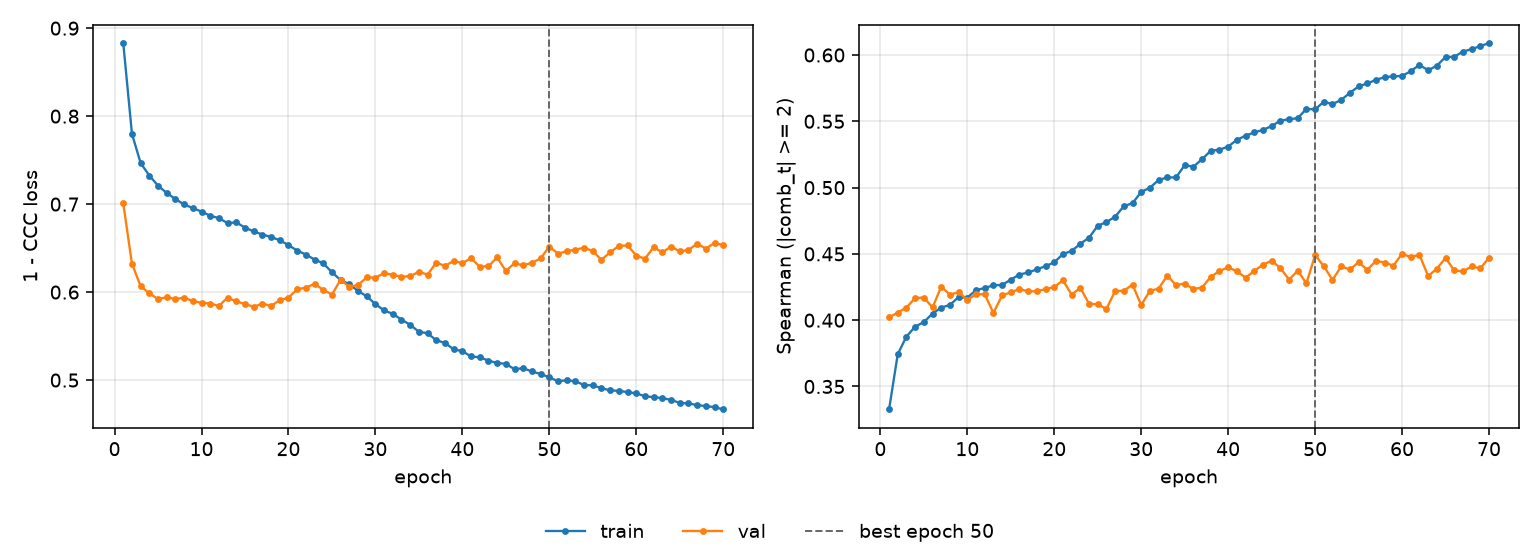

The data file committed next to this chart (first rows):
epoch, tr_loss, vl_loss, tr_sp, vl_sp, is_best
1, 0.8829, 0.7008, 0.3327, 0.4022, False
2, 0.7799, 0.6323, 0.3743, 0.4057, False
3, 0.7466, 0.6068, 0.3877, 0.4096, False
4, 0.7325, 0.5986, 0.3951, 0.4167, False
5, 0.7209, 0.5921, 0.3986, 0.4171, False
6, 0.7127, 0.5941, 0.405, 0.4096, False
7, 0.7057, 0.5921, 0.4095, 0.4252, False
8, 0.6996, 0.5938, 0.4115, 0.4193, False
9, 0.6955, 0.5897, 0.4174, 0.421, False
10, 0.6915, 0.5879, 0.4169, 0.4154, False
11, 0.6869, 0.587, 0.4227, 0.4194, False
12, 0.684, 0.5843, 0.4242, 0.4196, False
13, 0.6784, 0.5938, 0.4264, 0.4055, False
14, 0.6793, 0.5894, 0.4265, 0.4186, False
15, 0.6733, 0.5865, 0.4306, 0.421, False
16, 0.669, 0.5833, 0.4344, 0.4235, False
17, 0.6654, 0.5868, 0.436, 0.4217, False
18, 0.6627, 0.5842, 0.4383, 0.4218, False
19, 0.6589, 0.5908, 0.4407, 0.4234, False
20, 0.6535, 0.5936, 0.4436, 0.425, False
21, 0.6472, 0.6032, 0.4499, 0.43, False
22, 0.6427, 0.6052, 0.4522, 0.4193, False
23, 0.637, 0.6093, 0.4577, 0.4244, False
24, 0.6327, 0.6027, 0.4622, 0.4123, False
25, 0.6226, 0.5971, 0.4712, 0.412, False
26, 0.6136, 0.6141, 0.4739, 0.4084, False
27, 0.6089, 0.606, 0.478, 0.422, False
28, 0.6013, 0.6081, 0.4859, 0.4222, False
29, 0.5953, 0.6167, 0.4882, 0.4268, False
30, 0.5864, 0.6166, 0.4967, 0.4114, False
31, 0.5792, 0.6214, 0.4999, 0.4222, False
32, 0.5753, 0.6197, 0.5057, 0.4237, False
33, 0.5688, 0.6175, 0.5076, 0.4336, False
34, 0.5628, 0.6182, 0.5076, 0.4264, False
35, 0.5549, 0.6231, 0.5169, 0.4276, False
36, 0.5532, 0.6199, 0.5157, 0.4235, False
37, 0.5452, 0.6336, 0.5214, 0.4246, False
38, 0.5423, 0.6298, 0.5278, 0.4328, False
39, 0.5349, 0.6353, 0.5286, 0.4371, False
40, 0.5329, 0.633, 0.5309, 0.4399, False
41, 0.5268, 0.6385, 0.536, 0.4369, False
42, 0.5259, 0.6289, 0.5391, 0.4321, False
43, 0.5221, 0.6294, 0.5416, 0.437, False
44, 0.5195, 0.6393, 0.5436, 0.442, False
45, 0.5185, 0.6242, 0.5463, 0.4448, False
46, 0.5124, 0.6327, 0.5505, 0.4394, False
47, 0.5135, 0.6305, 0.5515, 0.4306, False
48, 0.5098, 0.6334, 0.5524, 0.4373, False
49, 0.5069, 0.6382, 0.5593, 0.4278, False
50, 0.5031, 0.6518, 0.559, 0.449, True
51, 0.4986, 0.6437, 0.5647, 0.4408, False
52, 0.4998, 0.6464, 0.5629, 0.4303, False
53, 0.4986, 0.6483, 0.5661, 0.4405, False
54, 0.4944, 0.6505, 0.5715, 0.4382, False
55, 0.494, 0.6466, 0.5763, 0.4436, False
56, 0.4909, 0.6367, 0.5786, 0.438, False
57, 0.4883, 0.6453, 0.5812, 0.4447, False
58, 0.4878, 0.6525, 0.5833, 0.4435, False
59, 0.4863, 0.653, 0.5839, 0.4411, False
60, 0.4849, 0.6416, 0.5842, 0.4501, False
... 10 more rows
